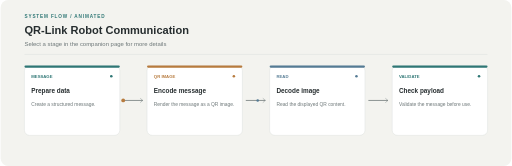
t = 0.00 s
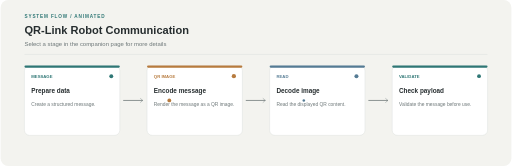
t = 1.20 s
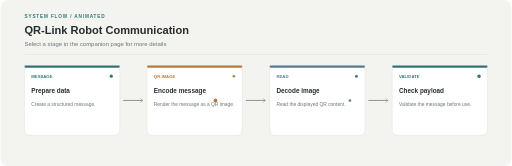
t = 2.40 s
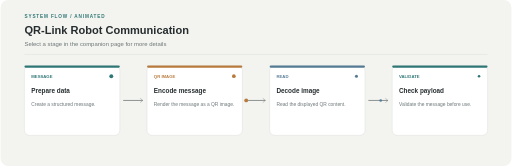
t = 3.20 s
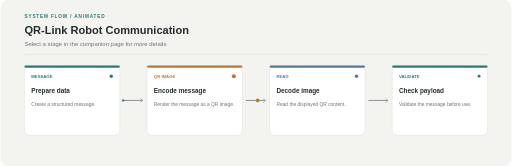
t = 3.50 s
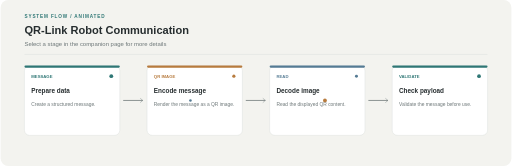
t = 5.25 s

The animated SVG that drew these frames (rendered in a browser with its animation timeline set to each time). Animation: 6 SMIL elements (animate=4,animateMotion=2); one cycle of 7.00 s, repeats indefinitely.

<?xml version="1.0" encoding="UTF-8"?>
<svg xmlns="http://www.w3.org/2000/svg" width="1200" height="390" viewBox="0 0 1200 390" role="img"><rect width="1200" height="390" rx="18" fill="#F3F3EF"/><text x="56" y="42" fill="#2F7775" font-family="Arial,sans-serif" font-size="11" font-weight="700" letter-spacing="2">SYSTEM FLOW / ANIMATED</text><text x="56" y="80" fill="#262D2F" font-family="Arial,sans-serif" font-size="26" font-weight="700">QR-Link Robot Communication</text><text x="56" y="108" fill="#6D7778" font-family="Arial,sans-serif" font-size="14">Select a stage in the companion page for more details</text><line x1="56" y1="128" x2="1144" y2="128" stroke="#D8DEDB"/><path d="M 288 236 H 334" stroke="#6D7778" stroke-width="1.8"/><path d="M 328 231 L 334 236 L 328 241" stroke="#6D7778" fill="none"/><path d="M 576 236 H 622" stroke="#6D7778" stroke-width="1.8"/><path d="M 616 231 L 622 236 L 616 241" stroke="#6D7778" fill="none"/><path d="M 864 236 H 910" stroke="#6D7778" stroke-width="1.8"/><path d="M 904 231 L 910 236 L 904 241" stroke="#6D7778" fill="none"/><g><rect x="56" y="154" width="224" height="164" rx="12" fill="#FFFFFF" stroke="#D8DEDB"/><rect x="56" y="154" width="224" height="5" rx="2.5" fill="#2F7775"/><text x="72" y="184" fill="#2F7775" font-family="Arial,sans-serif" font-size="10" font-weight="700">MESSAGE</text><text x="72" y="219" fill="#262D2F" font-family="Arial,sans-serif" font-size="15" font-weight="700">Prepare data</text><text x="72" y="248" fill="#6D7778" font-family="Arial,sans-serif" font-size="11.5">Create a structured message.</text><circle cx="260" cy="179" r="4" fill="#2F7775"><animate attributeName="r" values="3;5;3" dur="2s" repeatCount="indefinite"/></circle></g><g><rect x="344" y="154" width="224" height="164" rx="12" fill="#FFFFFF" stroke="#D8DEDB"/><rect x="344" y="154" width="224" height="5" rx="2.5" fill="#B77B3E"/><text x="360" y="184" fill="#B77B3E" font-family="Arial,sans-serif" font-size="10" font-weight="700">QR IMAGE</text><text x="360" y="219" fill="#262D2F" font-family="Arial,sans-serif" font-size="15" font-weight="700">Encode message</text><text x="360" y="248" fill="#6D7778" font-family="Arial,sans-serif" font-size="11.5">Render the message as a QR image.</text><circle cx="548" cy="179" r="4" fill="#B77B3E"><animate attributeName="r" values="3;5;3" dur="2.4s" repeatCount="indefinite"/></circle></g><g><rect x="632" y="154" width="224" height="164" rx="12" fill="#FFFFFF" stroke="#D8DEDB"/><rect x="632" y="154" width="224" height="5" rx="2.5" fill="#557B94"/><text x="648" y="184" fill="#557B94" font-family="Arial,sans-serif" font-size="10" font-weight="700">READ</text><text x="648" y="219" fill="#262D2F" font-family="Arial,sans-serif" font-size="15" font-weight="700">Decode image</text><text x="648" y="248" fill="#6D7778" font-family="Arial,sans-serif" font-size="11.5">Read the displayed QR content.</text><circle cx="836" cy="179" r="4" fill="#557B94"><animate attributeName="r" values="3;5;3" dur="2.8s" repeatCount="indefinite"/></circle></g><g><rect x="920" y="154" width="224" height="164" rx="12" fill="#FFFFFF" stroke="#D8DEDB"/><rect x="920" y="154" width="224" height="5" rx="2.5" fill="#2F7775"/><text x="936" y="184" fill="#2F7775" font-family="Arial,sans-serif" font-size="10" font-weight="700">VALIDATE</text><text x="936" y="219" fill="#262D2F" font-family="Arial,sans-serif" font-size="15" font-weight="700">Check payload</text><text x="936" y="248" fill="#6D7778" font-family="Arial,sans-serif" font-size="11.5">Validate the message before use.</text><circle cx="1124" cy="179" r="4" fill="#2F7775"><animate attributeName="r" values="3;5;3" dur="3.2s" repeatCount="indefinite"/></circle></g><circle r="4.5" fill="#B77B3E"><animateMotion dur="7s" repeatCount="indefinite" path="M 288 236 L 344 236 L 568 236 L 632 236 L 856 236 L 920 236"/></circle><circle r="3" fill="#557B94"><animateMotion dur="7s" begin="-3.5s" repeatCount="indefinite" path="M 288 236 L 344 236 L 568 236 L 632 236 L 856 236 L 920 236"/></circle></svg>
